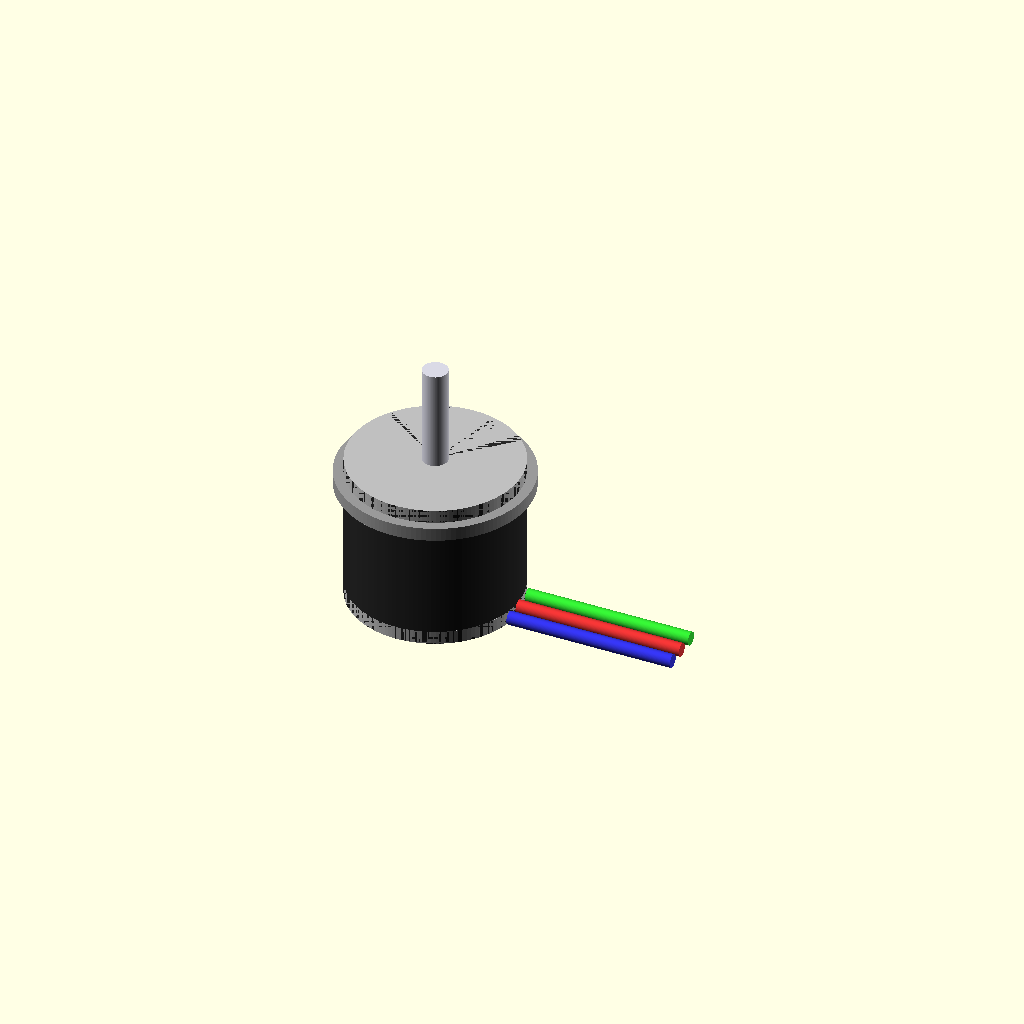
Cell 1 — every parameter at its default value.
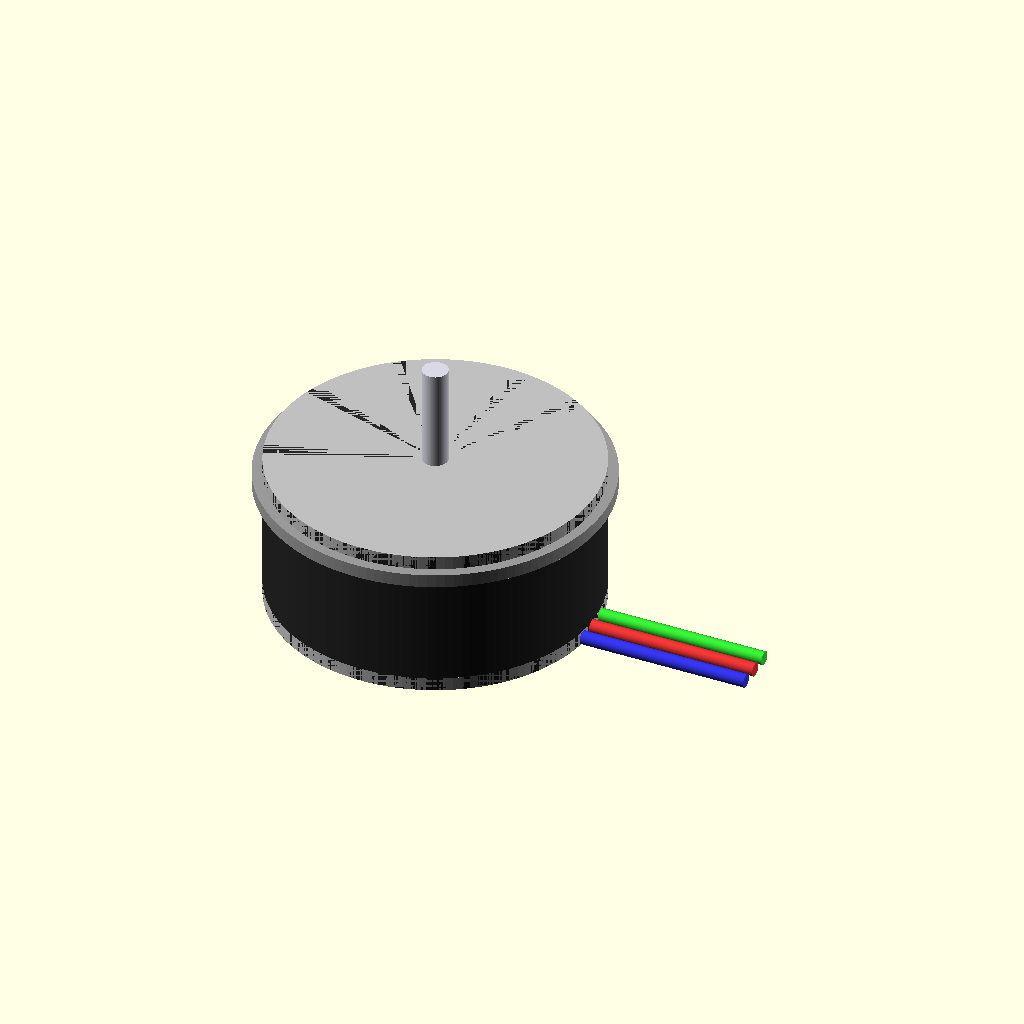
Cell 2: the same model with stator_d = 18.
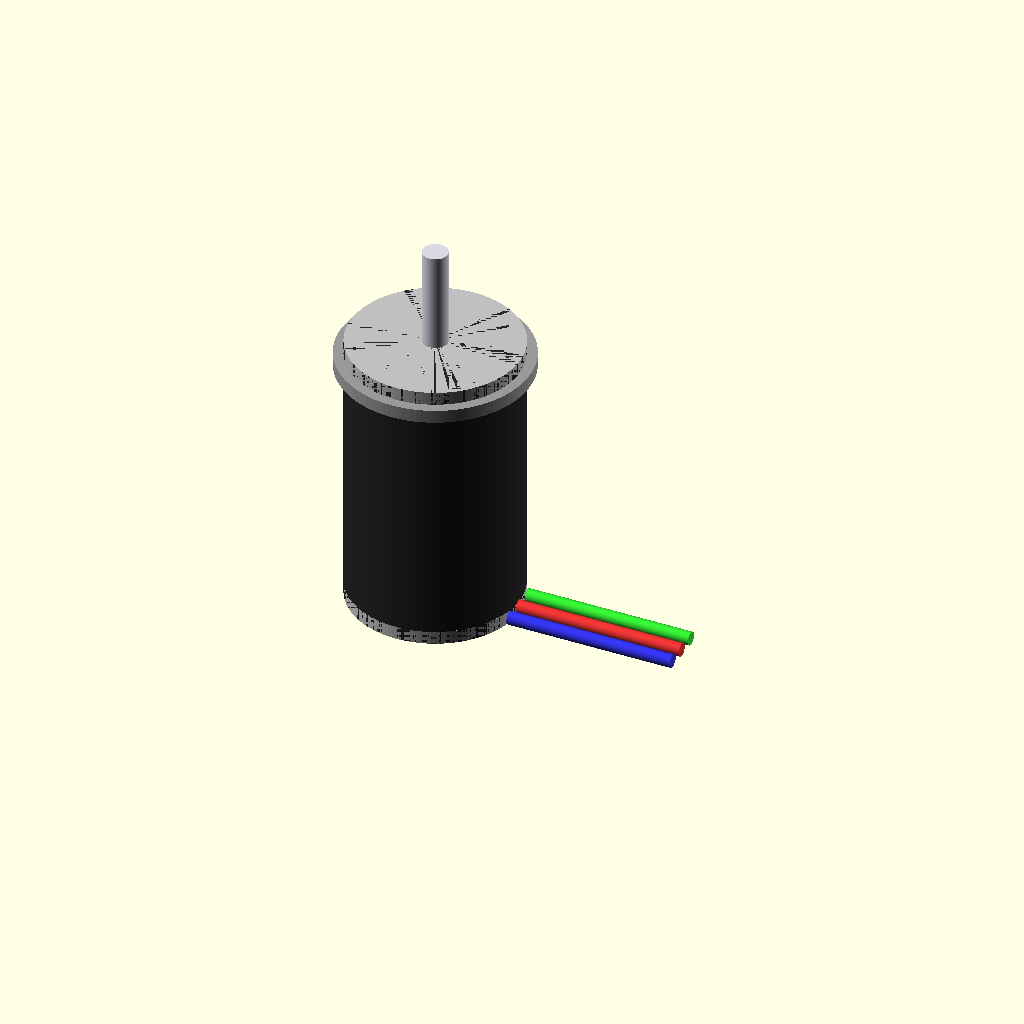
Cell 3: the same model with stator_h = 16.
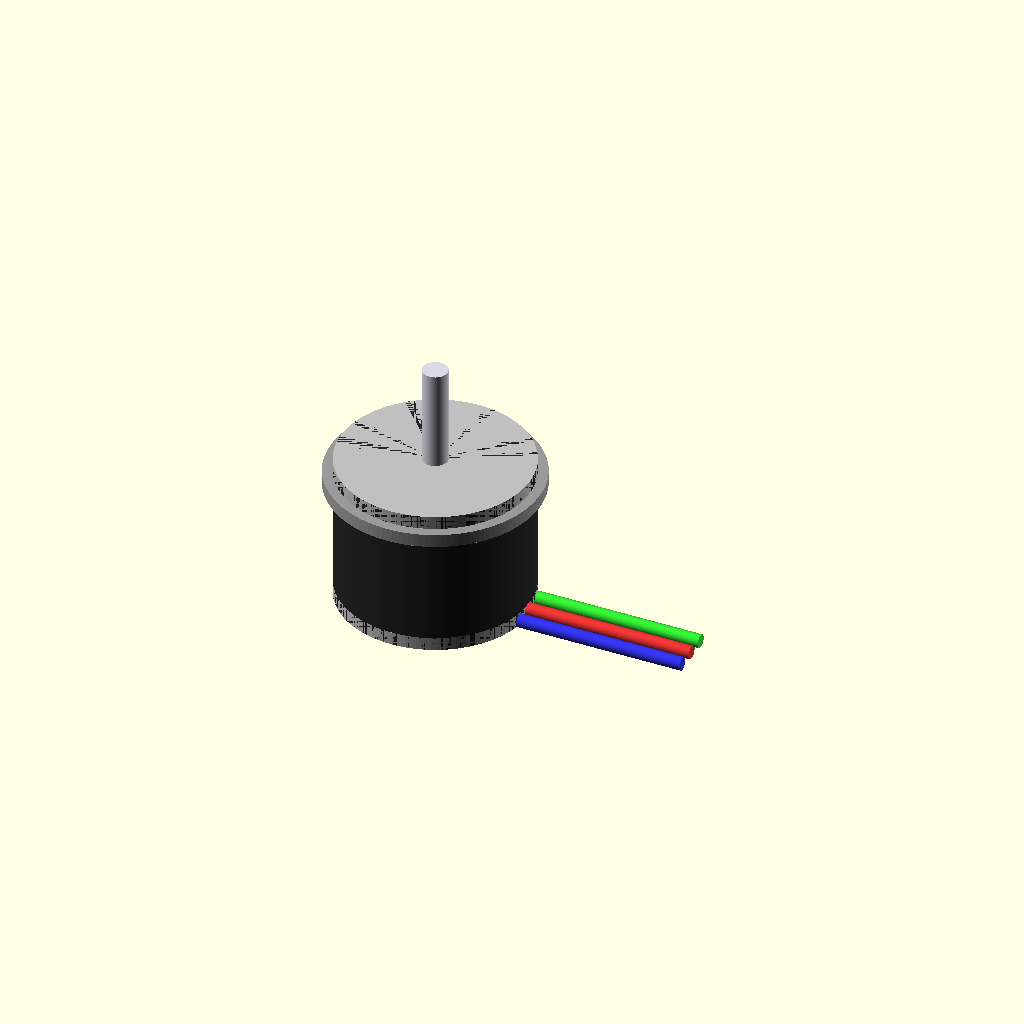
Cell 4: can_wall = 1.2 (everything else at default).
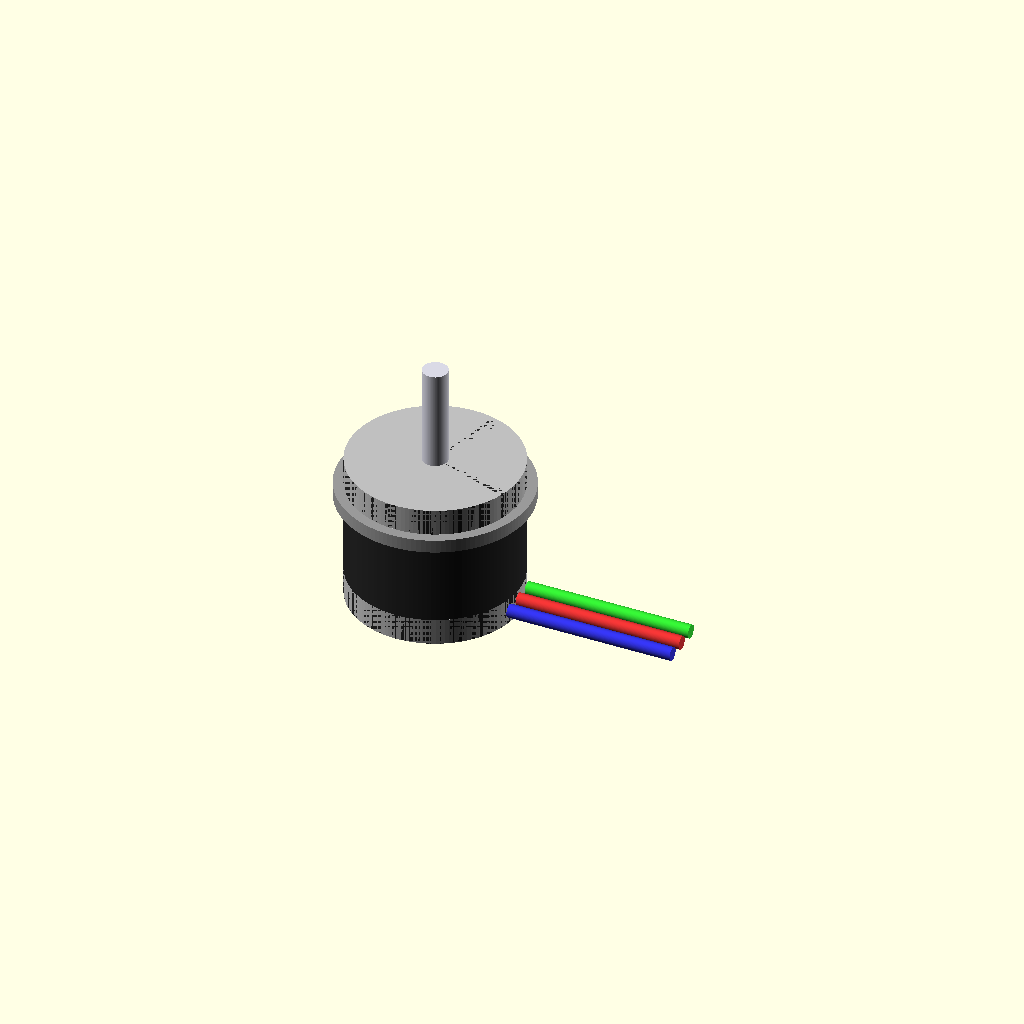
Cell 5: the same model with endcap_h = 1.6.
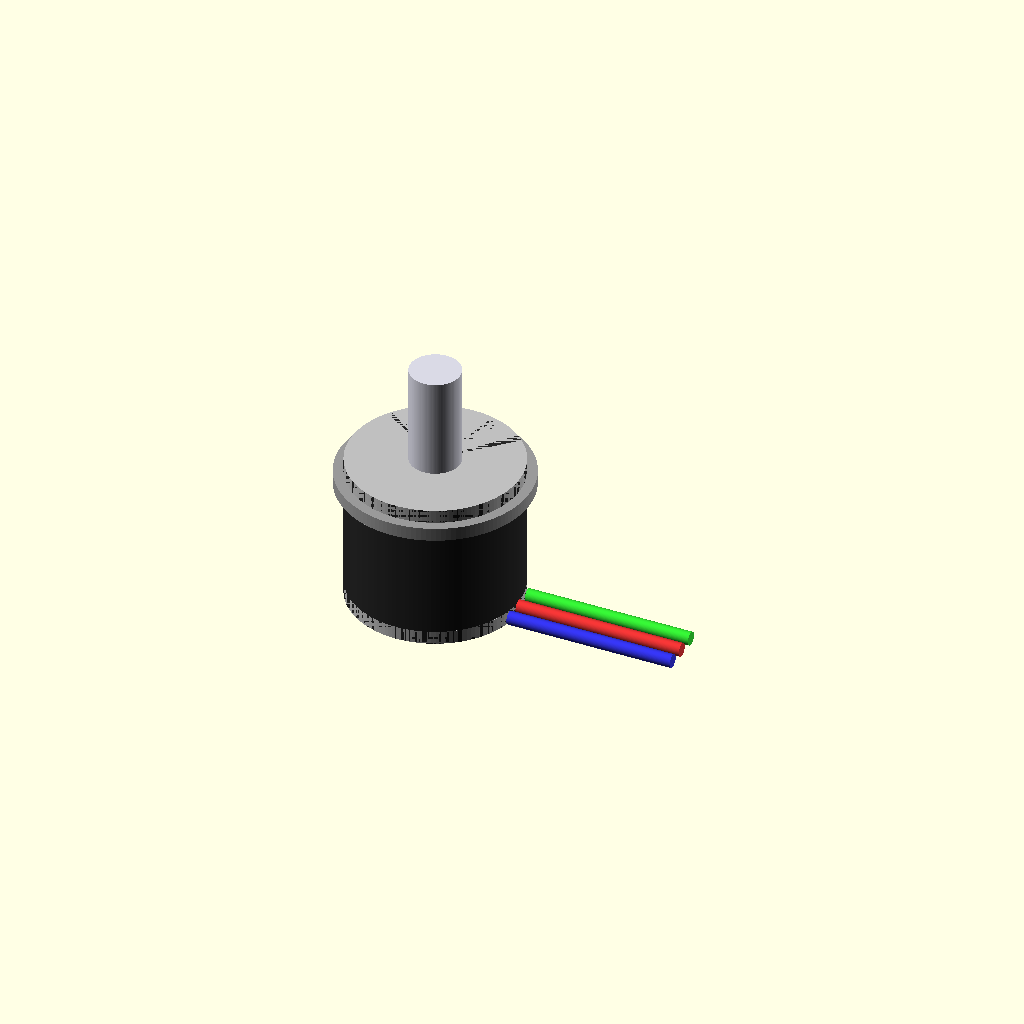
Cell 6: the same model with shaft_d = 3.
One fixed orthographic camera (rotation 55°, 0°, 25°; colour scheme Cornfield) for every cell.
OpenSCAD source file additional_study/matched_effort/results/direct_repair/scad/bldc_motor__BLDC0603.scad:
$fn=128;

// Brushless DC motor (simplified) with 9.0mm stator diameter and 8.0mm height
stator_d = 9.0;
stator_h = 8.0;

// Simple motor proportions (approximate)
can_wall = 0.6;
can_d = stator_d + 2*can_wall;     // outer can diameter
can_h = stator_h + 1.0;            // slightly taller than stator
endcap_h = 0.8;

shaft_d = 1.5;
shaft_len_front = 6.0;
shaft_len_back  = 1.5;

mount_ring_d = can_d + 1.2;
mount_ring_h = 0.8;

wire_d = 0.8;
wire_len = 10.0;

module motor_can() {
    difference() {
        cylinder(d=can_d, h=can_h);
        translate([0,0,endcap_h])
            cylinder(d=stator_d+0.4, h=can_h-2*endcap_h);
    }
}

module stator() {
    // Stator core
    color([0.35,0.35,0.35])
    translate([0,0,(can_h-stator_h)/2])
        cylinder(d=stator_d, h=stator_h);
}

module endcaps() {
    color([0.75,0.75,0.75]) {
        cylinder(d=can_d, h=endcap_h);
        translate([0,0,can_h-endcap_h])
            cylinder(d=can_d, h=endcap_h);
    }
}

module shaft() {
    color([0.85,0.85,0.9]) {
        // Front shaft
        translate([0,0,can_h])
            cylinder(d=shaft_d, h=shaft_len_front);
        // Back stub
        translate([0,0,-shaft_len_back])
            cylinder(d=shaft_d, h=shaft_len_back);
    }
}

module mount_ring() {
    // Small mounting ring at front
    color([0.6,0.6,0.6])
    translate([0,0,can_h-endcap_h-mount_ring_h])
        difference() {
            cylinder(d=mount_ring_d, h=mount_ring_h);
            cylinder(d=can_d-0.2, h=mount_ring_h+0.02);
        }
}

module wires() {
    // Three wires exiting from side near back
    color([0.9,0.2,0.2])
    translate([can_d/2, 0, endcap_h*0.6])
        rotate([0,90,0]) cylinder(d=wire_d, h=wire_len);
    color([0.2,0.9,0.2])
    translate([can_d/2, 1.2, endcap_h*0.6])
        rotate([0,90,0]) cylinder(d=wire_d, h=wire_len);
    color([0.2,0.2,0.9])
    translate([can_d/2, -1.2, endcap_h*0.6])
        rotate([0,90,0]) cylinder(d=wire_d, h=wire_len);
}

module motor() {
    // Outer can
    color([0.15,0.15,0.15]) motor_can();
    endcaps();
    stator();
    mount_ring();
    shaft();
    wires();
}

motor();
Parameter table extracted from the source (name, type, default, range or options):
stator_d: number, default 9
stator_h: number, default 8
can_wall: number, default 0.6
endcap_h: number, default 0.8
shaft_d: number, default 1.5
shaft_len_front: number, default 6
shaft_len_back: number, default 1.5
mount_ring_h: number, default 0.8
wire_d: number, default 0.8
wire_len: number, default 10
